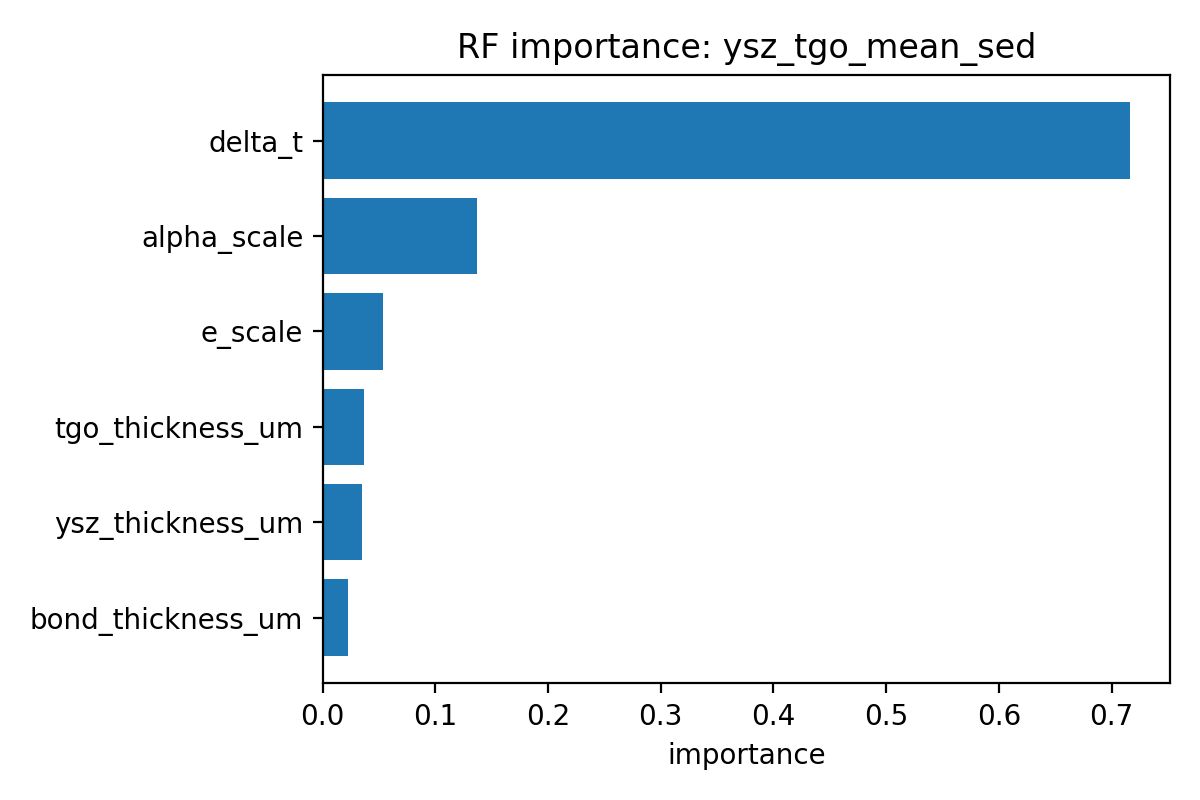

The data file committed next to this chart (first rows):
feature, importance
delta_t, 0.7161
alpha_scale, 0.137
e_scale, 0.05309
tgo_thickness_um, 0.03675
ysz_thickness_um, 0.03456
bond_thickness_um, 0.02252
